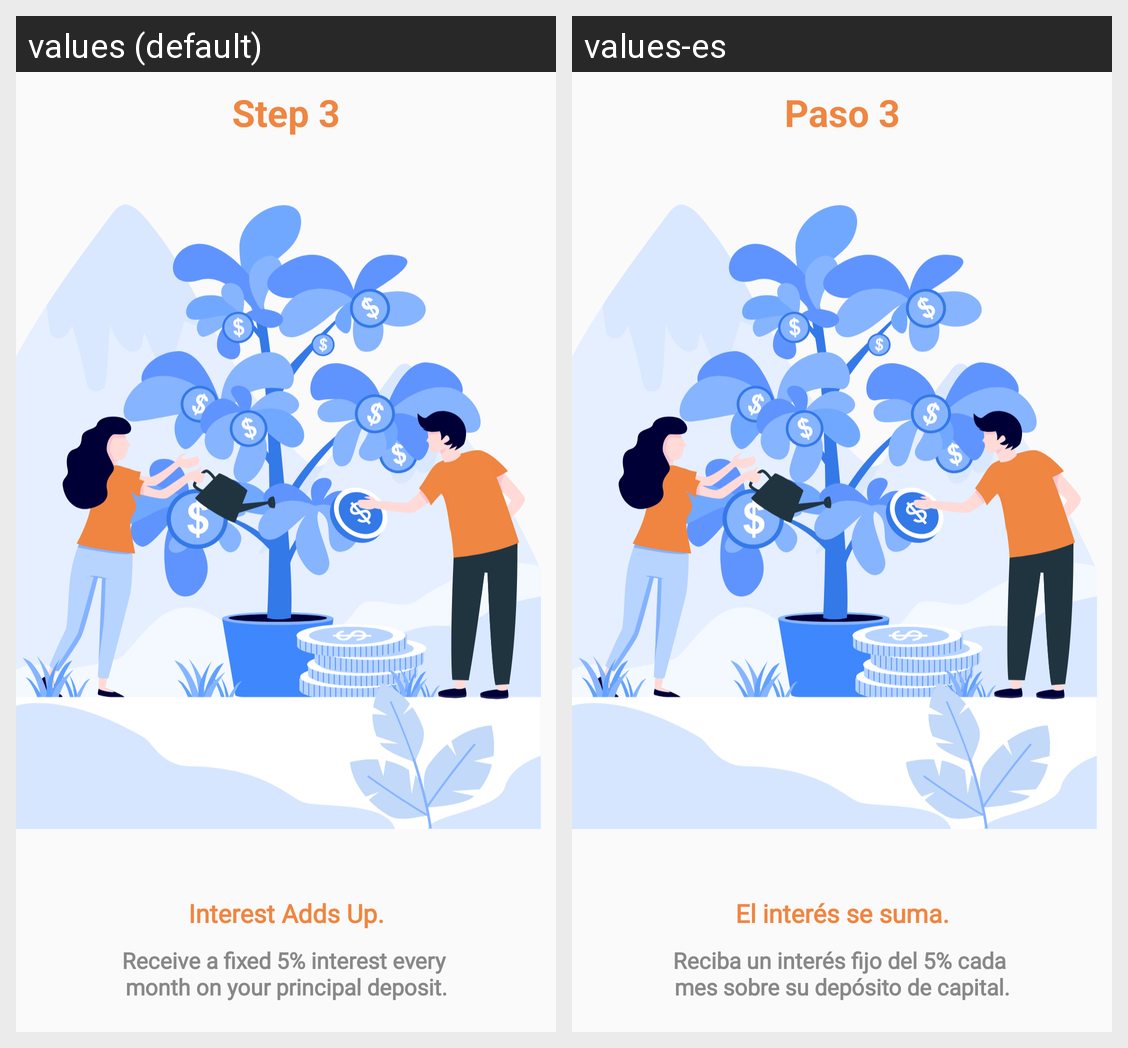

The same Android screen rendered under two of its app's locales, left to right. List the strings drawn on it with the default value and each locale's translation.
Android screen res/layout/step3.xml rendered under 2 locales, left to right: values (default), values-es. Device: Nexus 5 (rendered at 1080×1920; each locale shown at half size, 540×960, under a caption strip naming it); theme Theme.ZeraApp.
Strings drawn on this screen, with the default value and each locale's value (text and hints the layout hard-codes, and strings that could not be matched under every locale, appear in the picture but are not listed):

step3
  values: Step 3
  values-es: Paso 3

interestAddUp
  values: Interest Adds Up.
  values-es: El interés se suma.

step3Message
  values: Receive a fixed 5% interest every 
      month on your principal deposit.
  values-es: Reciba un interés fijo del 5% cada 
      mes sobre su depósito de capital.
